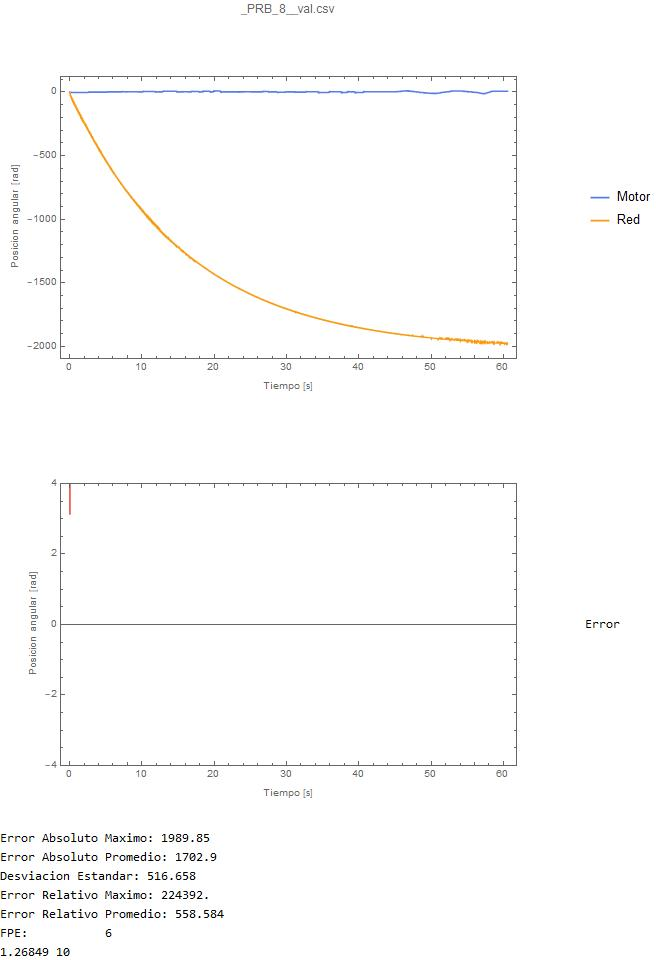

The data file committed next to this chart (first rows):
0.0148174, -4.28090600694264
0.03775, -4.213
0.06175, -10.03
0.07366, -23.19
0.08872, -22.99
0.1066, -27.33
0.1207, -27.43
0.1369, -28.05
0.1518, -33.36
0.1684, -33.23
0.1834, -33.4
0.2003, -39.36
0.2146, -38.78
0.2296, -39.33
0.2465, -44.75
0.2683, -44.45
0.2811, -45.01
0.2941, -51.33
0.31, -49.85
0.325, -50.16
0.3389, -56.27
0.3612, -55.8
0.3712, -55.9
0.3858, -62.64
0.404, -60.85
0.4177, -61.56
0.4337, -67.75
0.4497, -66.96
0.4646, -67.29
0.4816, -73.08
0.5045, -72.71
0.5146, -72.99
0.5294, -79.51
0.5474, -77.72
0.5604, -78.28
0.5743, -84.49
0.5935, -83.68
0.6062, -83.68
0.6222, -90.18
0.6373, -89.22
0.6522, -89.43
0.6701, -95.21
0.686, -95.03
0.6981, -95.17
0.7141, -100.8
0.7319, -100.2
0.747, -100.4
0.7608, -106.6
0.7778, -106.1
0.7947, -105.7
0.8077, -112
0.8246, -111.8
0.8406, -111
0.8616, -117.4
0.8788, -117.2
0.8875, -117.5
0.9024, -122.9
0.9194, -121.7
0.9325, -122.2
0.9495, -128.3
0.9693, -127.7
... 3,760 more rows
